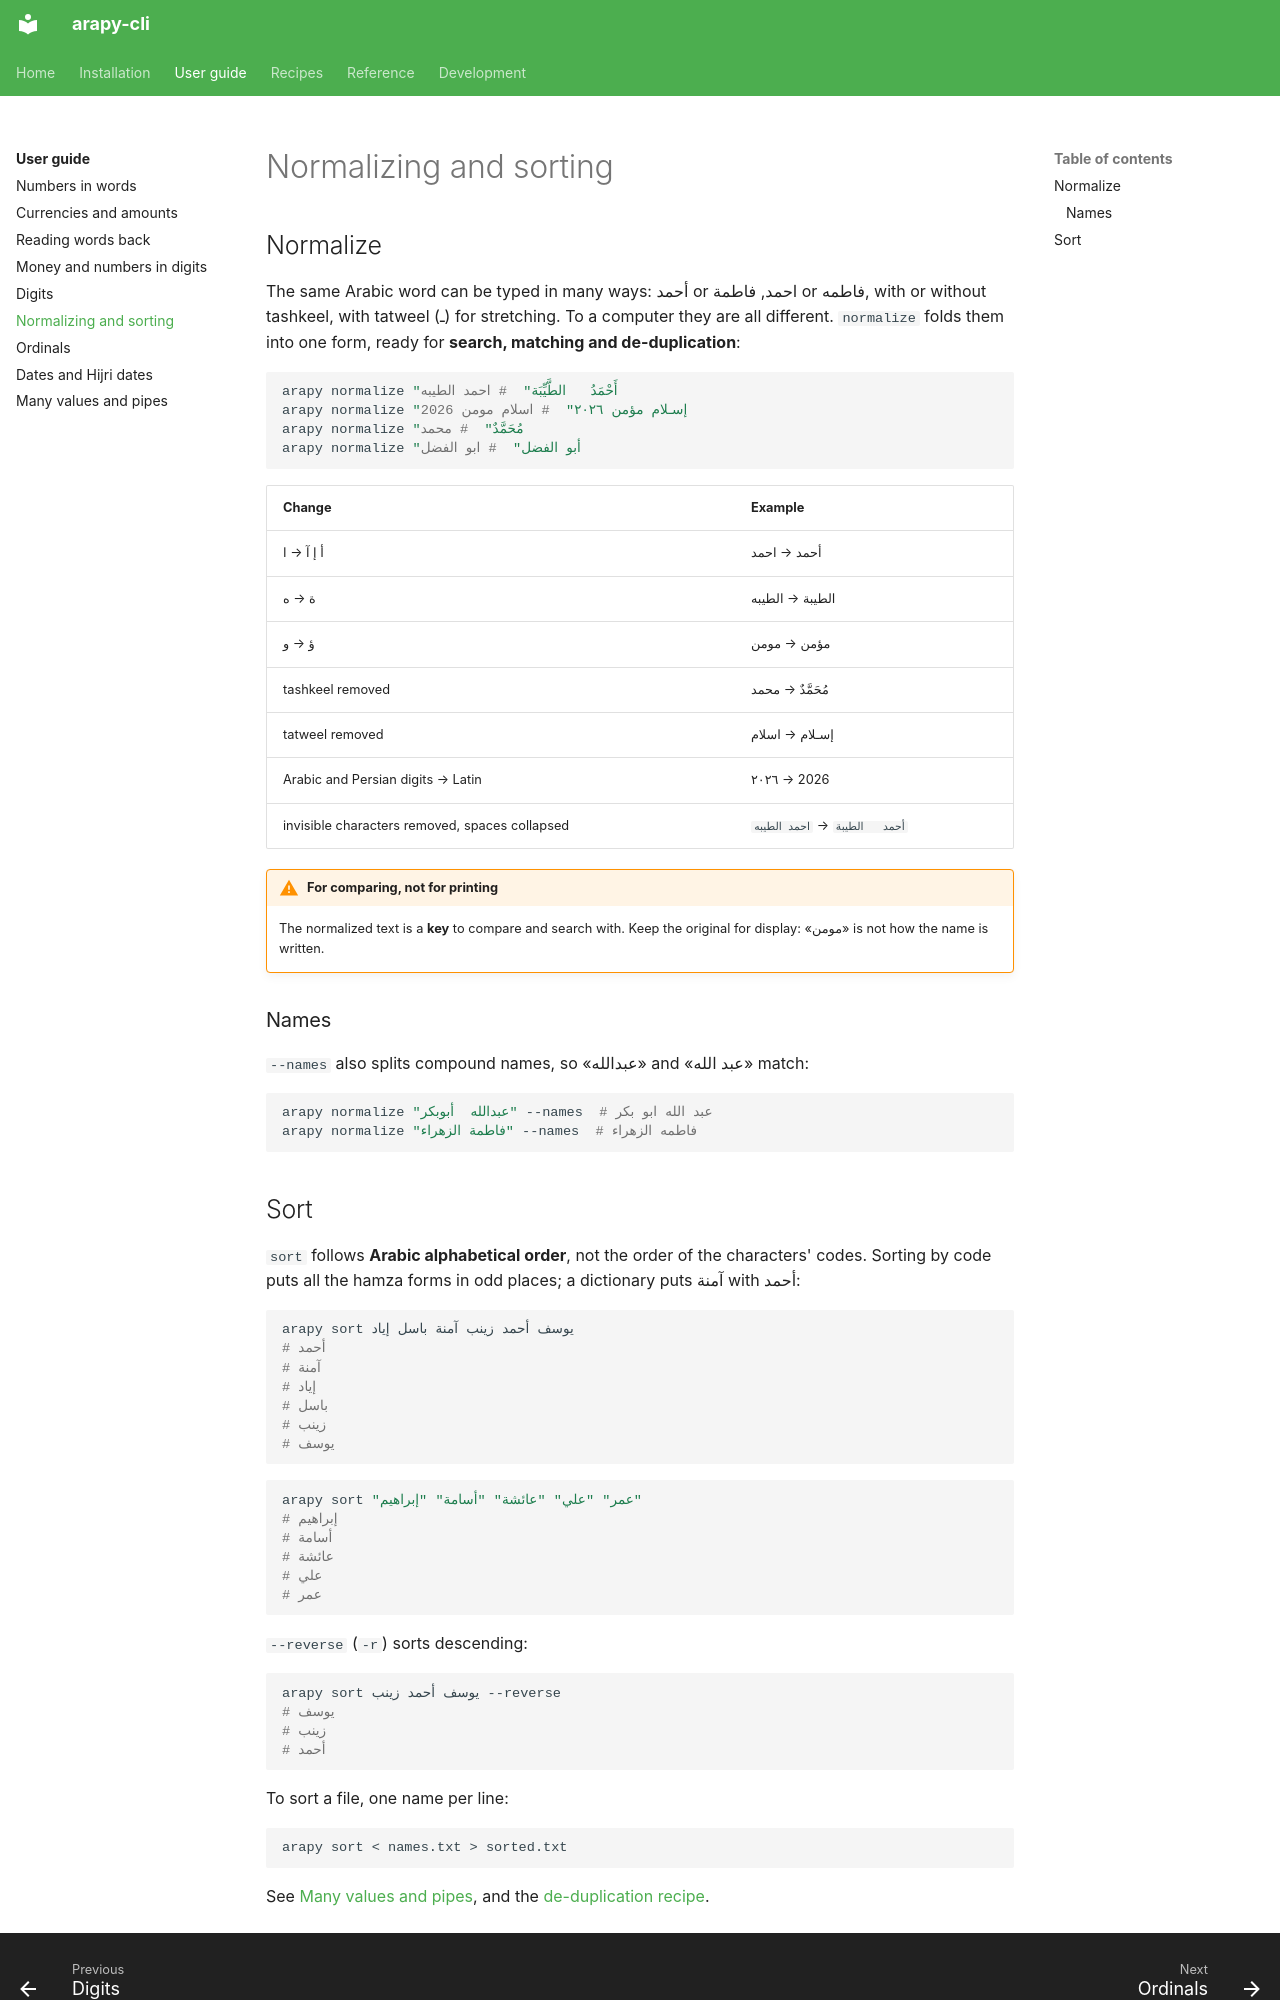

repository: aaltatan/arapy-cli · page: guide/text/index.html · generator: mkdocs

# Normalizing and sorting

## Normalize

The same Arabic word can be typed in many ways: أحمد or احمد, فاطمة or فاطمه, with or
without tashkeel, with tatweel (ـ) for stretching. To a computer they are all different.
`normalize` folds them into one form, ready for **search, matching and
de-duplication**:

```bash
arapy normalize "أَحْمَدُ   الطَّيِّبَة"  # احمد الطيبه
arapy normalize "إسـلام مؤمن ٢٠٢٦"  # اسلام مومن 2026
arapy normalize "مُحَمَّدٌ"  # محمد
arapy normalize "أبو الفضل"  # ابو الفضل
```

| Change | Example |
|--------|---------|
| أ إ آ → ا | أحمد → احمد |
| ة → ه | الطيبة → الطيبه |
| ؤ → و | مؤمن → مومن |
| tashkeel removed | مُحَمَّدٌ → محمد |
| tatweel removed | إسـلام → اسلام |
| Arabic and Persian digits → Latin | ٢٠٢٦ → 2026 |
| invisible characters removed, spaces collapsed | `أحمد   الطيبة` → `احمد الطيبه` |

!!! warning "For comparing, not for printing"
    The normalized text is a **key** to compare and search with. Keep the original for
    display: «مومن» is not how the name is written.

### Names

`--names` also splits compound names, so «عبدالله» and «عبد الله» match:

```bash
arapy normalize "عبدالله  أبوبكر" --names  # عبد الله ابو بكر
arapy normalize "فاطمة الزهراء" --names  # فاطمه الزهراء
```
